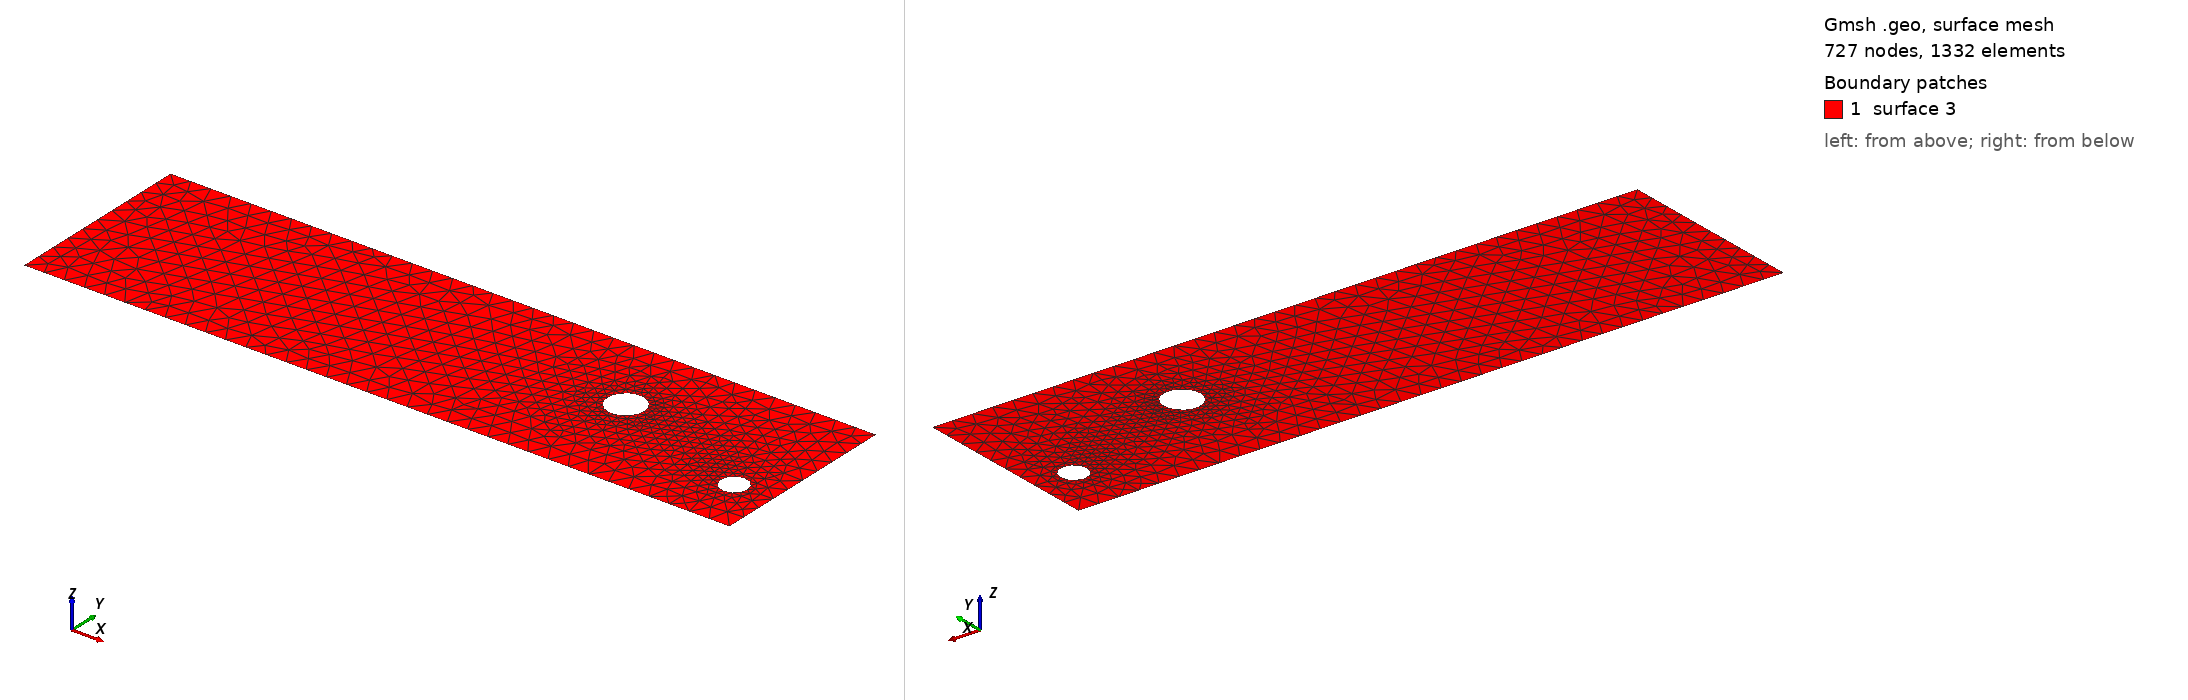

Gmsh geometry script, surface-meshed: 727 nodes, 1332 surface elements. Boundary patches (legend numbers): 1 surface 3. Left view from above one corner, right view from below the opposite corner. The script declares no physical surfaces, so the legend lists its geometric surfaces. The drawing asked Gmsh for element sizes between 1% and 20% of the model's largest extent; the script's own settings can give other sizes.

=== cad_278.geo (drawn) ===
//+
SetFactory("OpenCASCADE");
//+
Point(1) = {0.628080, -4.456834, 0.000000, 1.000000};
//+
Point(2) = {34.745179, -4.456834, 0.000000, 1.000000};
//+
Point(3) = {34.745179, 4.759582, 0.000000, 1.000000};
//+
Point(4) = {0.628080, 4.759582, 0.000000, 1.000000};
//+
Line(1) = {4, 1};
//+
Line(2) = {1, 2};
//+
Line(3) = {2, 3};
//+
Line(4) = {3, 4};
//+
Curve Loop(1) = {1, 2, 3, 4};
//+
Point(6) = {26.555294, 0.825550, 0.000000, 0.088403};
//+
Point(5) = {25.671263, 0.825550, 0.000000, 0.088403};
//+
Point(7) = {25.229247, 1.591145, 0.000000, 0.088403};
//+
Point(8) = {25.229247, 0.059956, 0.000000, 0.088403};
//+
Point(10) = {33.503082, -1.709611, 0.000000, 0.063983};
//+
Point(9) = {32.863252, -1.709611, 0.000000, 0.063983};
//+
Point(11) = {32.543336, -1.155502, 0.000000, 0.063983};
//+
Point(12) = {32.543336, -2.263720, 0.000000, 0.063983};
//+
Ellipse(5) = {6, 5, 7, 7};
//+
Ellipse(6) = {7, 5, 8, 8};
//+
Ellipse(7) = {8, 5, 6, 6};
//+
Curve Loop(2) = {5, 6, 7};
//+
Ellipse(8) = {10, 9, 11, 11};
//+
Ellipse(9) = {11, 9, 12, 12};
//+
Ellipse(10) = {12, 9, 10, 10};
//+
Curve Loop(3) = {8, 9, 10};
//+
Plane Surface(3) = {1, 2, 3};
//+
Physical Curve("INFLOW", 100) = {1};
//+
Physical Curve("OUTFLOW", 101) = {3};
//+
Physical Curve("WALL_BOUNDARY", 102) = {2, 4};
//+
Physical Curve("OBSTACLE", 103) = {5, 6, 7, 8, 9, 10};
